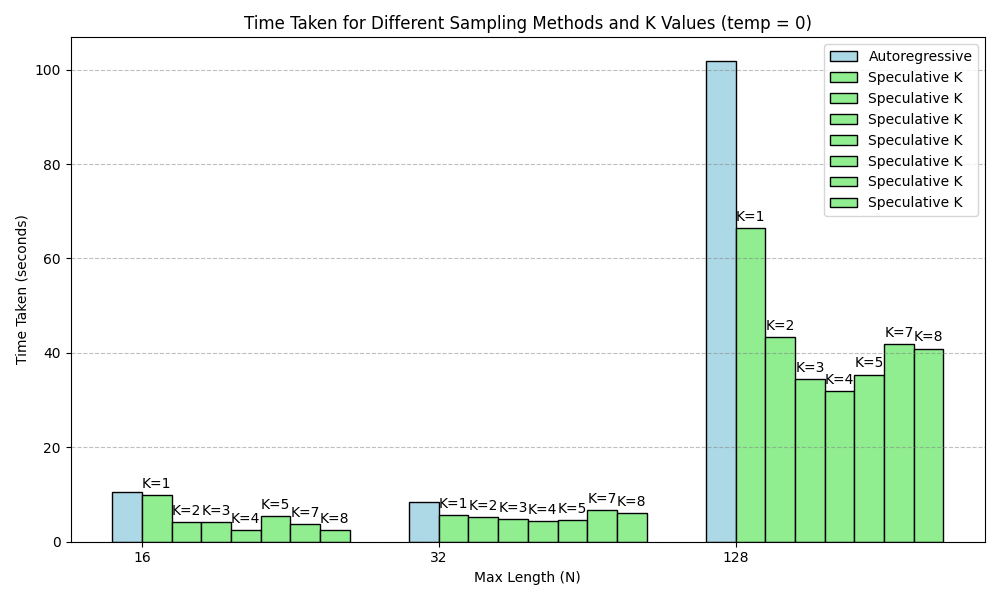

The data file committed next to this chart (first rows):
Sampling Method, Max Length, K Values, Time Taken, Text Generated, New Tokens
autoregressive, 16, 0, 10.51, United States in the year 2025.??The rep…, 16
speculative, 16, 1, 9.822, United States in the year 2025.??The rep…, 16
speculative, 16, 2, 4.151, United States in the year 2025.??The rep…, 16
speculative, 16, 3, 4.202, United States in the year 2025.??The rep…, 16
speculative, 16, 4, 2.49, United States in the year 2025.??The rep…, 16
speculative, 16, 5, 5.42, United States in the year 2025.??The rep…, 16
speculative, 16, 7, 3.815, United States in the year 2025.??The rep…, 16
speculative, 16, 8, 2.395, United States in the year 2025.??The rep…, 16
autoregressive, 32, 0, 8.355, United States in the year 2025.??The rep…, 32
speculative, 32, 1, 5.676, United States in the year 2025.??The rep…, 33
speculative, 32, 2, 5.17, United States in the year 2025.??The rep…, 32
speculative, 32, 3, 4.847, United States in the year 2025.??The rep…, 33
speculative, 32, 4, 4.295, United States in the year 2025.??The rep…, 33
speculative, 32, 5, 4.618, United States in the year 2025.??The rep…, 33
speculative, 32, 7, 6.766, United States in the year 2025.??The rep…, 33
speculative, 32, 8, 6.144, United States in the year 2025.??The rep…, 33
autoregressive, 128, 0, 101.8, United States in the year 2025.??The rep…, 128
speculative, 128, 1, 66.38, United States in the year 2025.??The rep…, 128
speculative, 128, 2, 43.34, United States in the year 2025.??The rep…, 129
speculative, 128, 3, 34.42, United States in the year 2025.??The rep…, 128
speculative, 128, 4, 31.92, United States in the year 2025.??The rep…, 128
speculative, 128, 5, 35.4, United States in the year 2025.??The rep…, 132
speculative, 128, 7, 41.92, United States in the year 2025.??The rep…, 132
speculative, 128, 8, 40.92, United States in the year 2025.??The rep…, 135
